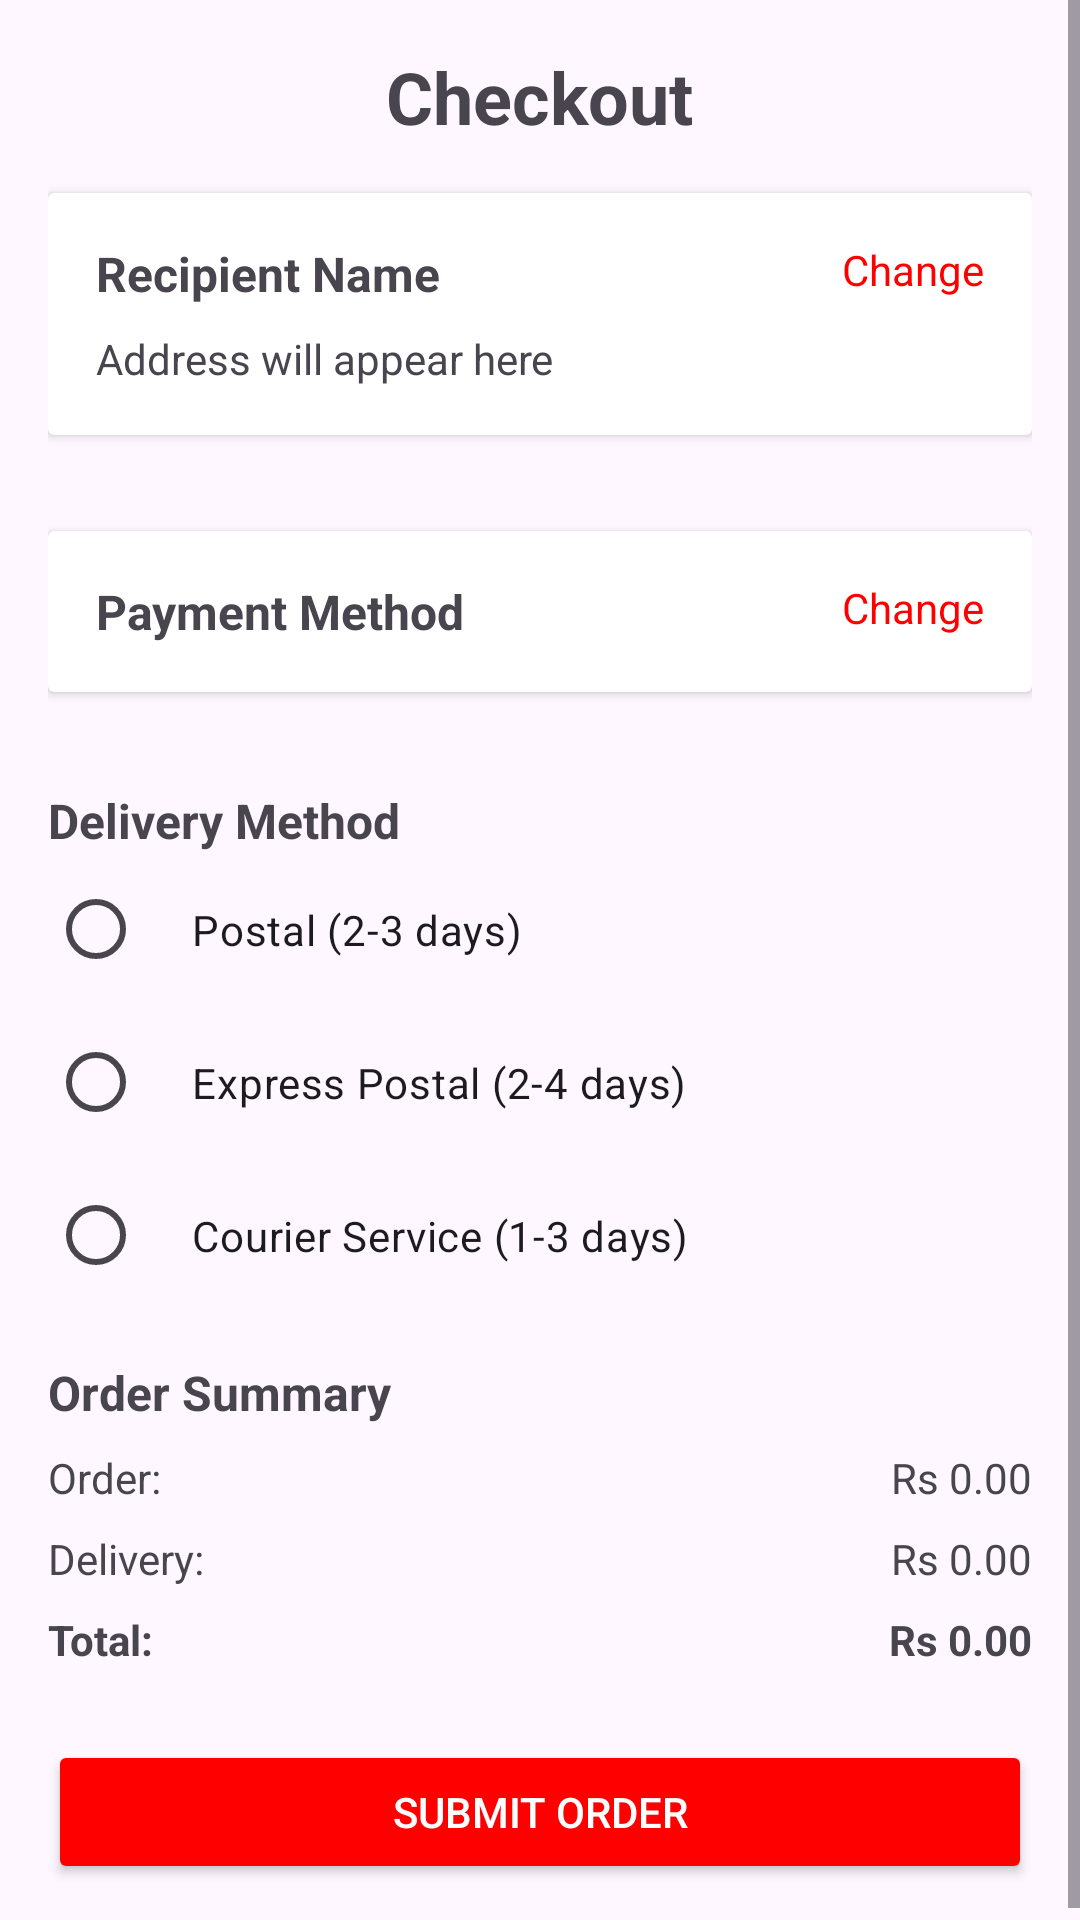

Layout XML and referenced resources for this Android screen:
<!-- AndroidManifest.xml: application theme Theme.Trovemobile -->
<!-- res/layout/fragment_order.xml -->
<?xml version="1.0" encoding="utf-8"?>
<ScrollView xmlns:android="http://schemas.android.com/apk/res/android"
    android:id="@+id/scrollViewOrder"
    android:layout_width="match_parent"
    android:layout_height="match_parent"
    android:fillViewport="true">

    <LinearLayout
        android:id="@+id/orderContainer"
        android:layout_width="match_parent"
        android:layout_height="wrap_content"
        android:orientation="vertical"
        android:padding="16dp">

        
        <RelativeLayout
            android:layout_width="match_parent"
            android:layout_height="wrap_content">

            
            <ImageView
                android:id="@+id/backButton"
                android:layout_width="24dp"
                android:layout_height="24dp"
                android:src="@drawable/ic_back_arrow"
                android:contentDescription="Back"
                android:layout_alignParentStart="true"
                android:layout_centerVertical="true"
                android:focusable="true"
                android:clickable="true" />

            
            <TextView
                android:id="@+id/checkoutTitle"
                android:layout_width="wrap_content"
                android:layout_height="wrap_content"
                android:text="Checkout"
                android:textStyle="bold"
                android:textSize="24sp"
                android:layout_centerHorizontal="true"
                android:contentDescription="Screen Title: Checkout" />
        </RelativeLayout>



        
        <androidx.cardview.widget.CardView
            android:layout_width="match_parent"
            android:layout_height="wrap_content"
            android:layout_marginTop="16dp"
            android:elevation="4dp"
            android:backgroundTint="@color/white"
            android:layout_marginBottom="16dp">

            <RelativeLayout
                android:layout_width="match_parent"
                android:layout_height="wrap_content"
                android:padding="16dp">

                
                <TextView
                    android:id="@+id/recipientName"
                    android:layout_width="wrap_content"
                    android:layout_height="wrap_content"
                    android:text="Recipient Name"
                    android:textStyle="bold"
                    android:textSize="16sp"
                    android:contentDescription="Recipient's Name" />

                
                <TextView
                    android:id="@+id/addressLine"
                    android:layout_width="wrap_content"
                    android:layout_height="wrap_content"
                    android:text="Address will appear here"
                    android:layout_below="@id/recipientName"
                    android:layout_marginTop="8dp"
                    android:contentDescription="Shipping Address" />

                
                <TextView
                    android:id="@+id/changeAddress"
                    android:layout_width="wrap_content"
                    android:layout_height="wrap_content"
                    android:layout_alignParentEnd="true"
                    android:layout_marginEnd="0dp"
                    android:contentDescription="Change Shipping Address"
                    android:text="Change"
                    android:textColor="@color/red"
                    android:focusable="true"
                    android:clickable="true" />
            </RelativeLayout>
        </androidx.cardview.widget.CardView>

        
        <androidx.cardview.widget.CardView
            android:layout_width="match_parent"
            android:layout_height="wrap_content"
            android:layout_marginTop="16dp"
            android:elevation="4dp"
            android:backgroundTint="@color/white"
            android:layout_marginBottom="16dp">

            <RelativeLayout
                android:layout_width="match_parent"
                android:layout_height="wrap_content"
                android:padding="16dp">

                
                <TextView
                    android:id="@+id/paymentMethodLabel"
                    android:layout_width="wrap_content"
                    android:layout_height="wrap_content"
                    android:text="Payment Method"
                    android:textStyle="bold"
                    android:textSize="16sp"
                    android:contentDescription="Payment Method Label" />

                
                <TextView
                    android:id="@+id/changePayment"
                    android:layout_width="wrap_content"
                    android:layout_height="wrap_content"
                    android:text="Change"
                    android:textColor="@color/red"
                    android:layout_alignParentEnd="true"
                    android:contentDescription="Change Payment Method"
                    android:focusable="true"
                    android:clickable="true" />
            </RelativeLayout>
        </androidx.cardview.widget.CardView>

        
        <TextView
            android:id="@+id/deliveryMethodTitle"
            android:layout_width="wrap_content"
            android:layout_height="wrap_content"
            android:text="Delivery Method"
            android:textStyle="bold"
            android:textSize="16sp"
            android:layout_marginTop="16dp"
            android:contentDescription="Delivery Method Section Title" />

        <RadioGroup
            android:id="@+id/deliveryMethodGroup"
            android:layout_width="match_parent"
            android:layout_height="wrap_content"
            android:orientation="vertical">

            
            <RadioButton
                android:id="@+id/deliveryOption1"
                android:layout_width="match_parent"
                android:layout_height="wrap_content"
                android:padding="16dp"
                android:text="Postal (2-3 days)"
                android:buttonTint="@color/red"
                android:contentDescription="Postal Delivery Option" />

            
            <RadioButton
                android:id="@+id/deliveryOption2"
                android:layout_width="match_parent"
                android:layout_height="wrap_content"
                android:padding="16dp"
                android:text="Express Postal (2-4 days)"
                android:buttonTint="@color/red"
                android:contentDescription="Express Postal Delivery Option" />

            
            <RadioButton
                android:id="@+id/deliveryOption3"
                android:layout_width="match_parent"
                android:layout_height="wrap_content"
                android:padding="16dp"
                android:text="Courier Service (1-3 days)"
                android:buttonTint="@color/red"
                android:contentDescription="Courier Service Delivery Option" />
        </RadioGroup>

        
        <TextView
            android:id="@+id/orderSummaryTitle"
            android:layout_width="wrap_content"
            android:layout_height="wrap_content"
            android:text="Order Summary"
            android:textStyle="bold"
            android:textSize="16sp"
            android:layout_marginTop="16dp"
            android:contentDescription="Order Summary Section Title" />

        <LinearLayout
            android:layout_width="match_parent"
            android:layout_height="wrap_content"
            android:orientation="vertical">

            
            <LinearLayout
                android:layout_width="match_parent"
                android:layout_height="wrap_content"
                android:orientation="horizontal"
                android:layout_marginTop="8dp">

                <TextView
                    android:id="@+id/orderLabel"
                    android:layout_width="wrap_content"
                    android:layout_height="wrap_content"
                    android:text="Order:"
                    android:contentDescription="Order Amount Label" />

                <TextView
                    android:id="@+id/orderAmount"
                    android:layout_width="wrap_content"
                    android:layout_height="wrap_content"
                    android:text="Rs 0.00"
                    android:layout_weight="1"
                    android:gravity="end"
                    android:contentDescription="Order Amount Value" />
            </LinearLayout>

            
            <LinearLayout
                android:layout_width="match_parent"
                android:layout_height="wrap_content"
                android:orientation="horizontal"
                android:layout_marginTop="8dp">

                <TextView
                    android:id="@+id/deliveryLabel"
                    android:layout_width="wrap_content"
                    android:layout_height="wrap_content"
                    android:text="Delivery:"
                    android:contentDescription="Delivery Fee Label" />

                <TextView
                    android:id="@+id/deliveryFee"
                    android:layout_width="wrap_content"
                    android:layout_height="wrap_content"
                    android:text="Rs 0.00"
                    android:layout_weight="1"
                    android:gravity="end"
                    android:contentDescription="Delivery Fee Value" />
            </LinearLayout>

            
            <LinearLayout
                android:layout_width="match_parent"
                android:layout_height="wrap_content"
                android:orientation="horizontal"
                android:layout_marginTop="8dp">

                <TextView
                    android:id="@+id/totalLabel"
                    android:layout_width="wrap_content"
                    android:layout_height="wrap_content"
                    android:text="Total:"
                    android:textStyle="bold"
                    android:contentDescription="Total Amount Label" />

                <TextView
                    android:id="@+id/totalAmount"
                    android:layout_width="wrap_content"
                    android:layout_height="wrap_content"
                    android:text="Rs 0.00"
                    android:textStyle="bold"
                    android:layout_weight="1"
                    android:gravity="end"
                    android:contentDescription="Total Amount Value" />
            </LinearLayout>
        </LinearLayout>

        
        <Button
            android:id="@+id/submitOrderButton"
            android:layout_width="match_parent"
            android:layout_height="wrap_content"
            android:text="SUBMIT ORDER"
            android:textAllCaps="true"
            android:backgroundTint="@color/red"
            android:textColor="@android:color/white"
            android:layout_marginTop="24dp"
            android:contentDescription="Submit Order Button" />
    </LinearLayout>
</ScrollView>
<!-- resources referenced by this layout -->
<resources>
  <color name="red">#FF0000</color>
  <color name="white">#FFFFFFFF</color>
  <style name="Theme.Trovemobile" parent="Base.Theme.Trovemobile" />
  <style name="Base.Theme.Trovemobile" parent="Theme.Material3.DayNight.NoActionBar">
          
           <item name="colorPrimary">@color/apple_green</item>
      </style>
  <color name="apple_green">#8BB334</color>
</resources>
